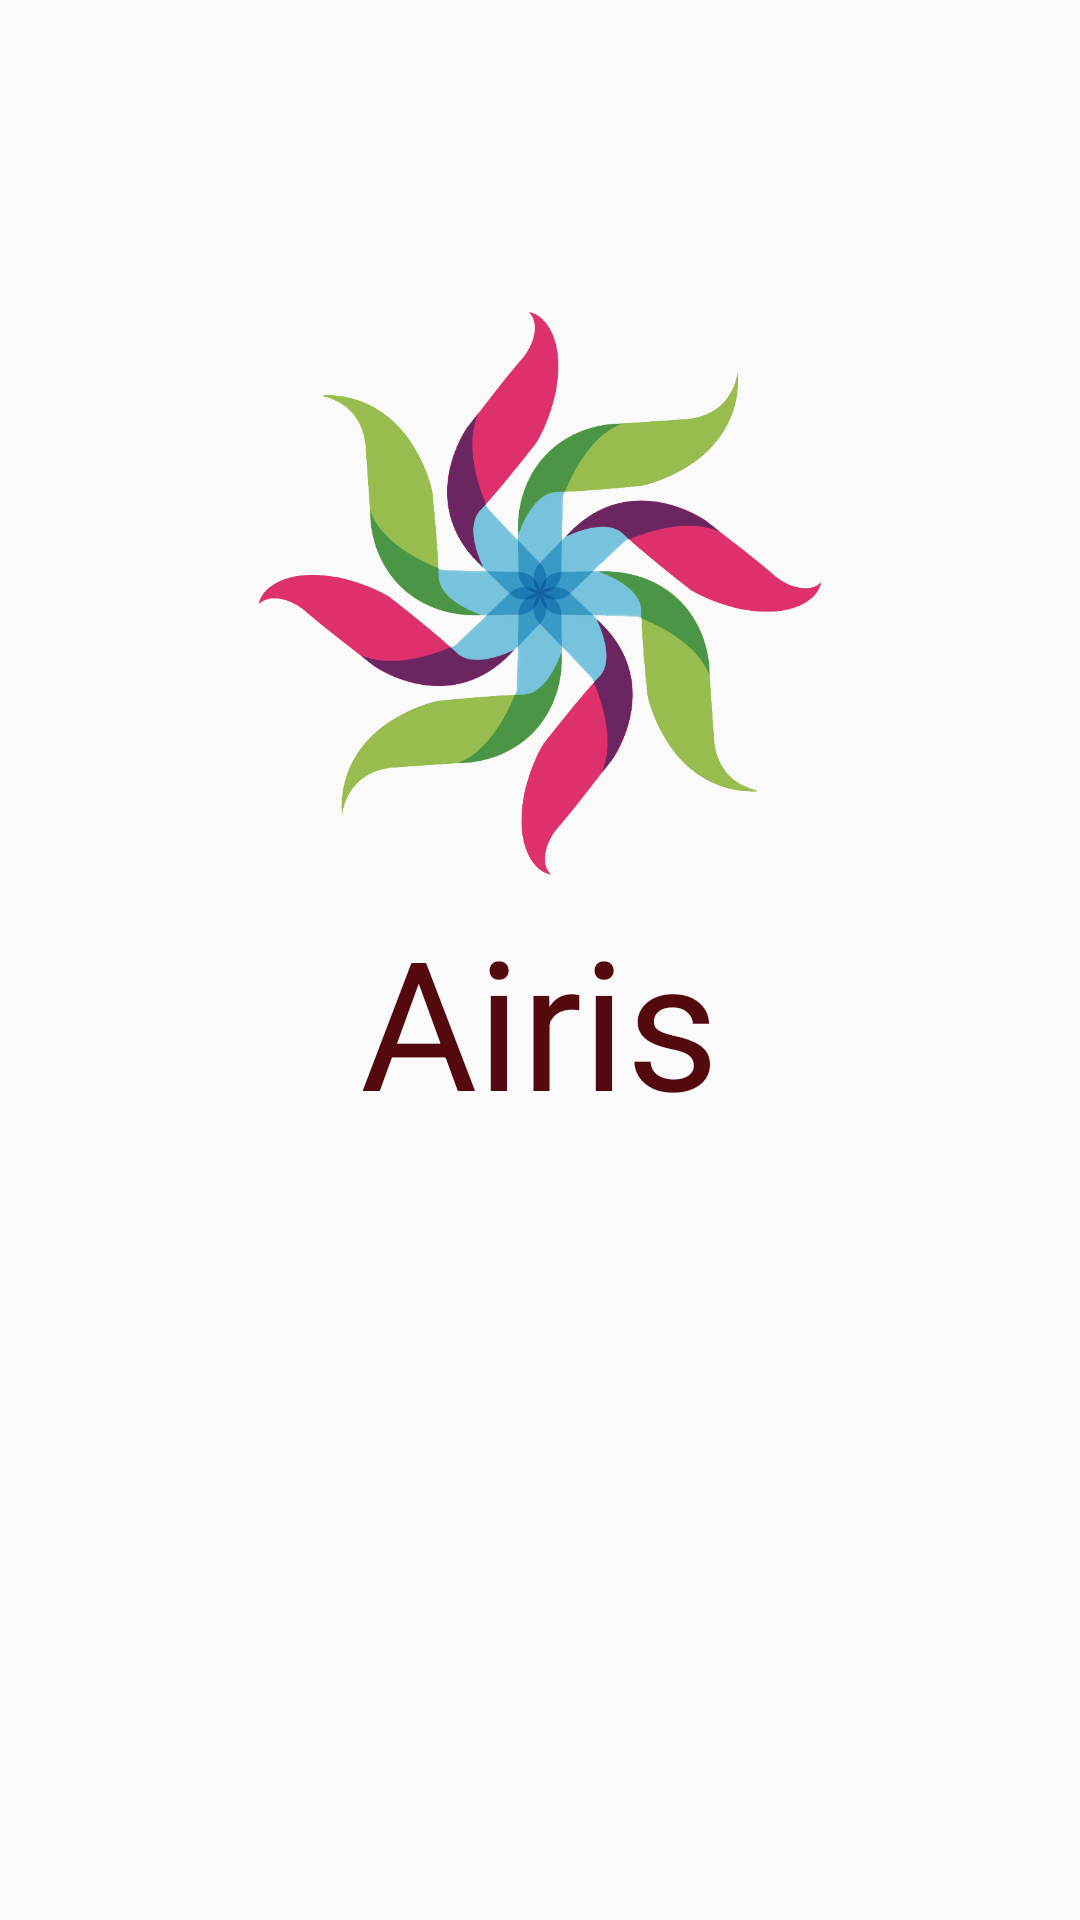

Produce the Android XML layout that renders to this screen, including the resource entries it uses.
<!-- AndroidManifest.xml: application theme AppTheme -->
<!-- res/layout/activity_splash.xml -->
<?xml version="1.0" encoding="utf-8"?>
<android.widget.RelativeLayout xmlns:android="http://schemas.android.com/apk/res/android"
    xmlns:tools="http://schemas.android.com/tools"
    android:layout_width="match_parent"
    android:layout_height="match_parent"
    tools:context=".Splash"
    android:background="@drawable/gradientbackground">

    <ImageView
        android:id="@+id/splashlogo"
        android:src="@drawable/logo"
        android:layout_width="200dp"
        android:layout_height="200dp"
        android:contentDescription="Logo of App"
        android:layout_centerHorizontal="true"
        android:layout_marginTop="100dp" />

    <TextView
        android:layout_width="wrap_content"
        android:layout_height="wrap_content"
        android:layout_centerHorizontal="true"
        android:layout_marginTop="300dp"
        android:textColor="@color/colorPrimaryDark"
        android:text="@string/app_name"
        android:textSize="60sp" />

    

</android.widget.RelativeLayout>
<!-- resources referenced by this layout -->
<resources>
  <color name="colorPrimaryDark">#53090e</color>
  <color name="colorText">#FFFFFF</color>
  <!-- drawable logo: png bitmap (drawable, 233929 bytes) -->
  <string name="app_name">Airis</string>
  <style name="AppTheme" parent="Theme.AppCompat.Light.NoActionBar">
          
          <item name="colorPrimary">@color/colorPrimary</item>
          <item name="colorPrimaryDark">@color/colorPrimaryDark</item>
          <item name="colorAccent">@color/colorAccent</item>
      </style>
  <color name="colorPrimary">#ffff99</color>
  <color name="colorAccent">#53090e</color>
</resources>
